Image classification data set "main" (CodeFreak2186/deeptech2026-Quadbits on GitHub). Class labels (7): bridge defect, clean - no defect, etch defect, open circuit defect, particle contamination, scratch defect, thermal defect.

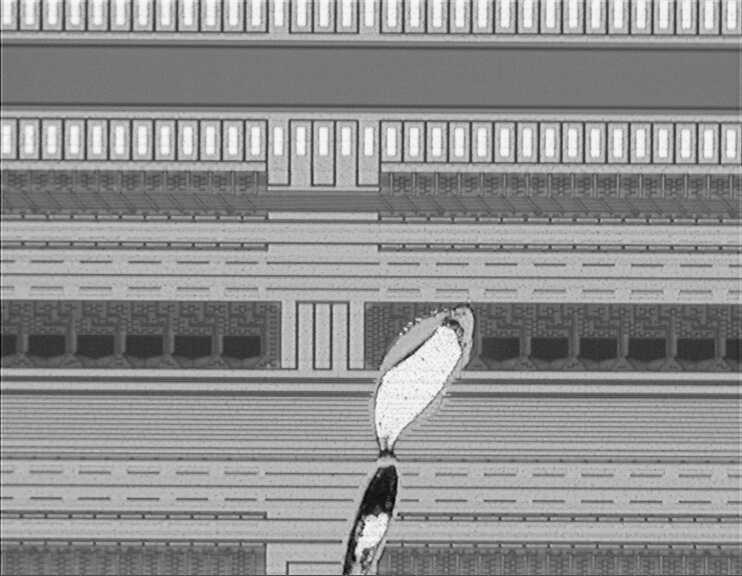
Label: etch defect

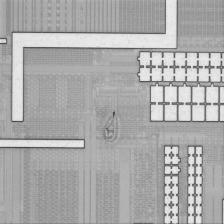
Label: particle contamination

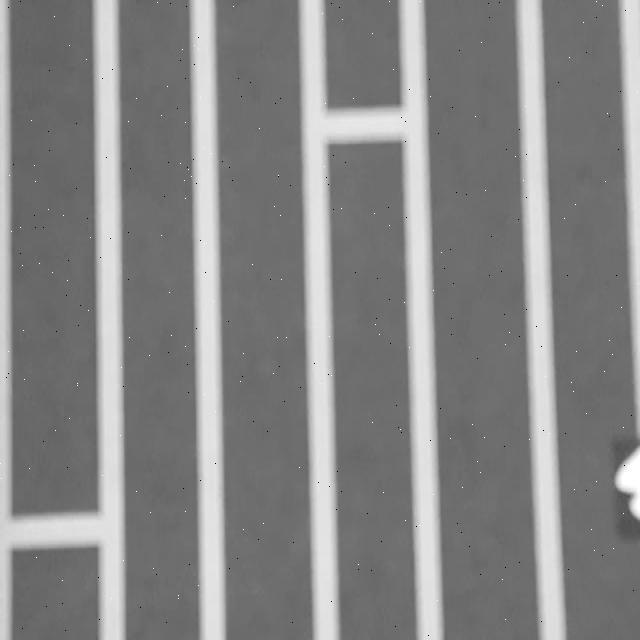
Label: bridge defect

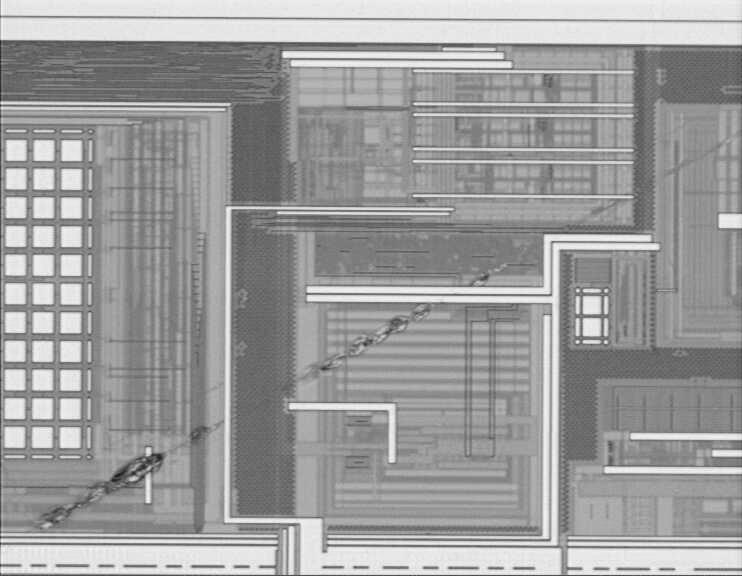
Label: scratch defect

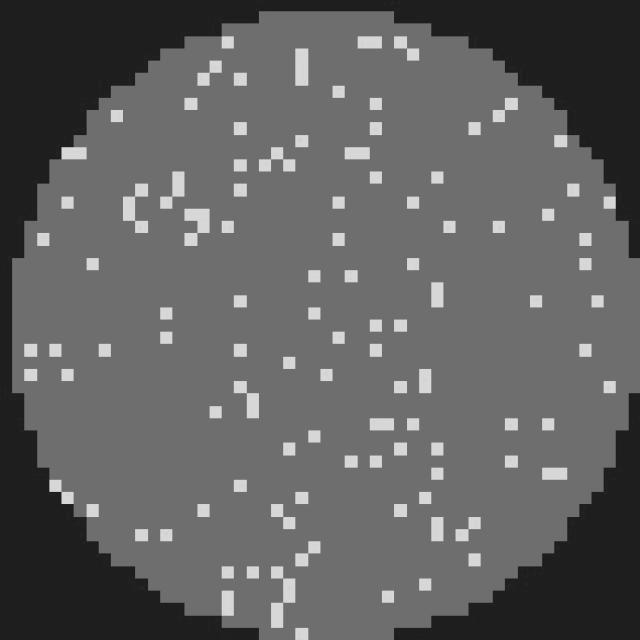
Label: clean - no defect

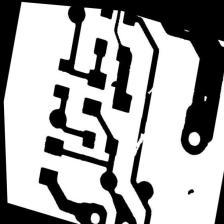
Label: open circuit defect
